pico-8 play session: no input (idle), after a click and taps of 🅾, ❎, 🅾+❎, 🅾 in the second before t = 0

[t = 1 s] idle ~1s (no d-pad/buttons)
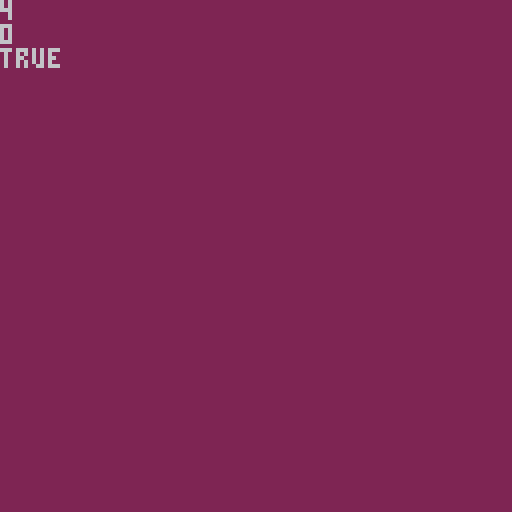

pico-8 cartridge
version 18
__lua__
-- hello world
-- by zep

t = 0

music(0)

function _update()

end

function samepipes(p1, p2)
	for k,v in pairs(p1) do 
		if (p2[k] != v) then
			return false
		end
	end
	return true
end
-- compares only values
-- does delete a seq almost entirely
seq_equal = function(a,b)
	
	for c in all(a) do
		print(c)
		del(b,c)
	end
	print(#b)
	return #b == 0
end 

function _draw()
cls(2)
 local a = {b="c",c=3}
 local d = {b="x",c=4}
 local e = {}
 local f = {}
 add(e,a)
 add(e,d)
 add(f,a)
 add(f,d)
 
 print(seq_equal({4},{4}))
end
__gfx__
00000000000000000000000000000000000000000000000000000000000000000000000000000000000000000000000000000000000000000000000000000000
00000000088088000000000000000000000000000000000000000000000000000000000000000000000000000000000000000000000000000000000000000000
00000000888887800000000000000000000000000000000000000000000000000000000000000000000000000000000000000000000000000000000000000000
00000000888888800000000000000000000000000000000000000000000000000000000000000000000000000000000000000000000000000000000000000000
00000000088888000000000000000000000000000000000000000000000000000000000000000000000000000000000000000000000000000000000000000000
00000000008880000000000000000000000000000000000000000000000000000000000000000000000000000000000000000000000000000000000000000000
00000000000800000000000000000000000000000000000000000000000000000000000000000000000000000000000000000000000000000000000000000000
00000000000000000000000000000000000000000000000000000000000000000000000000000000000000000000000000000000000000000000000000000000
00000000000000000000000000000000000000000000000000000000000000000000000000000000000000000000000000000000000000000000000000000000
00000000077007700777777007700000077000000777777000000000770007700777777007777770077000000777700000000000000000000000000000000000
00000000077007700770000007700000077000000770077000000000770007700770077007700770077000000770077000000000000000000000000000000000
00000000077007700770000007700000077000000770077000000000770707700770077007700770077000000770077000000000000000000000000000000000
00000000077777700777700007700000077000000770077000000000777777700770077007777000077000000770077000000000000000000000000000000000
00000000077007700770000007700000077000000770077000000000777077700770077007700770077000000770077000000000000000000000000000000000
00000000077007700777777007777770077777700777777000000000770007700777777007700770077777700777777000000000000000000000000000000000
